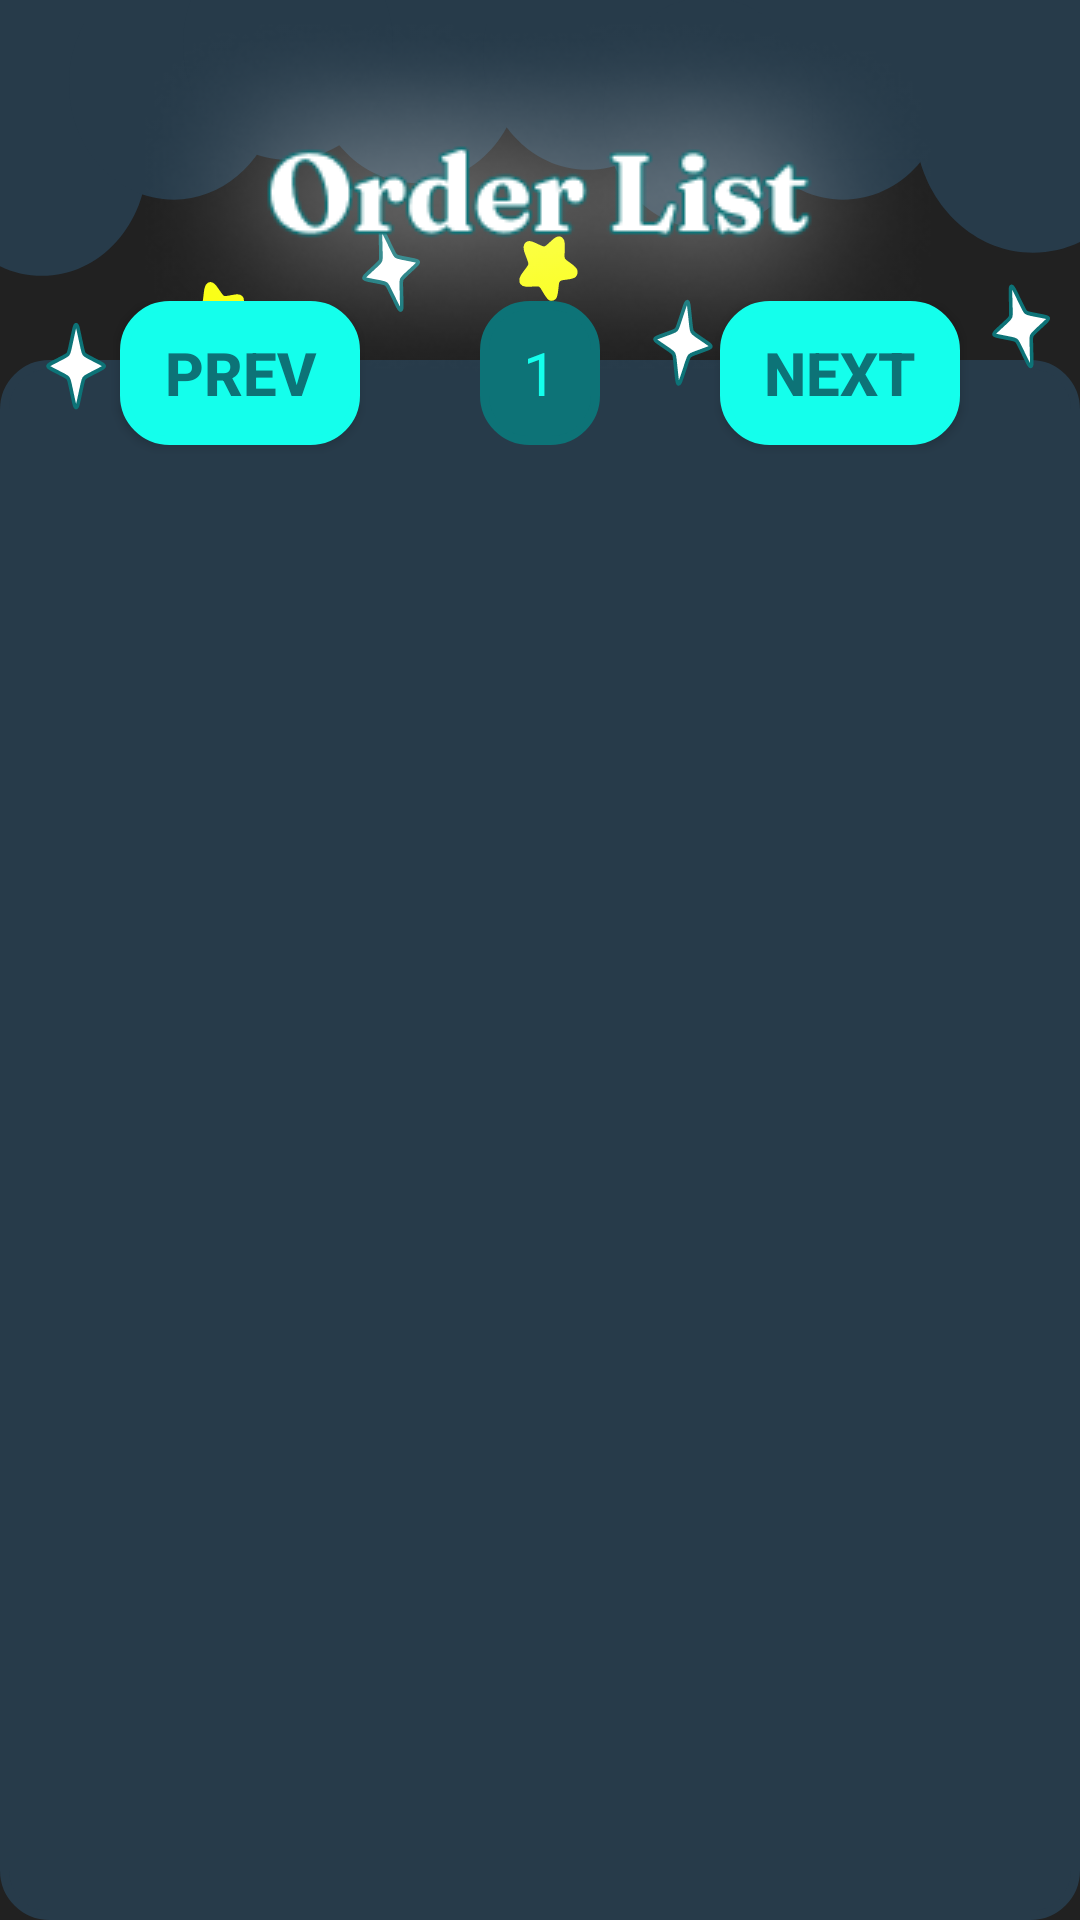

Produce the Android XML layout that renders to this screen, including the resource entries it uses.
<!-- AndroidManifest.xml: application theme Theme.Jsleepandroid -->
<!-- res/layout/activity_order_list.xml -->
<?xml version="1.0" encoding="utf-8"?>
<androidx.constraintlayout.widget.ConstraintLayout xmlns:android="http://schemas.android.com/apk/res/android"
    xmlns:app="http://schemas.android.com/apk/res-auto"
    xmlns:tools="http://schemas.android.com/tools"
    android:layout_width="match_parent"
    android:layout_height="match_parent"
    android:background="@color/dark_bg"
    tools:context=".OrderListActivity">

    <LinearLayout
        android:id="@+id/listOrder"
        android:layout_width="match_parent"
        android:layout_height="match_parent"
        app:layout_constraintTop_toTopOf="parent"
        android:layout_marginTop="120dp"
        android:background="@drawable/button_radius"
        android:backgroundTint="@color/cloud_dark"
        app:layout_constraintStart_toStartOf="parent">
        <ListView
            android:id="@+id/listView_Order"
            android:layout_width="match_parent"
            android:layout_marginTop="50dp"
            android:layout_height="match_parent"
            android:backgroundTint="@color/blue_light"
            app:layout_constraintBottom_toBottomOf="parent"
            app:layout_constraintEnd_toEndOf="parent"
            app:layout_constraintStart_toStartOf="parent"
            app:layout_constraintTop_toTopOf="parent" />
    </LinearLayout>

    <LinearLayout
        android:id="@+id/header_aboutme"
        android:layout_width="wrap_content"
        android:layout_height="wrap_content"
        android:layout_marginTop="-90dp"
        app:layout_constraintTop_toTopOf="parent"
        app:layout_constraintStart_toStartOf="parent"
        android:gravity="center_horizontal">

        <ImageView
            android:layout_width="wrap_content"
            android:layout_height="match_parent"
            android:layout_gravity="center_horizontal"
            android:src="@drawable/ic_header_aboutme" />
    </LinearLayout>

    <LinearLayout
        android:id="@+id/titleAboutMe"
        android:layout_width="match_parent"
        android:layout_height="wrap_content"
        android:layout_marginTop="0dp"
        app:layout_constraintTop_toTopOf="parent"
        app:layout_constraintStart_toStartOf="parent"
        android:gravity="center_horizontal">

        <ImageView
            android:layout_width="wrap_content"
            android:layout_height="match_parent"
            android:foregroundGravity="center_horizontal"
            android:layout_gravity="center_horizontal"
            android:src="@drawable/order_list" />
    </LinearLayout>

    <LinearLayout
        android:layout_width="match_parent"
        android:layout_height="wrap_content"
        android:orientation="horizontal"
        android:layout_marginTop="-20dp"
        app:layout_constraintStart_toStartOf="parent"
        app:layout_constraintTop_toTopOf="@id/listOrder">

        <Button
            android:id="@+id/prevOrder"
            android:layout_width="wrap_content"
            android:layout_height="wrap_content"
            android:layout_marginStart="40dp"
            android:layout_marginBottom="20dp"
            android:layout_marginEnd="40dp"
            android:background="@drawable/button_radius"
            android:text="Prev"
            android:textSize="20dp"
            android:textColor="@color/blue_dark"
            app:backgroundTint="@color/blue_light"
            android:textStyle="bold"
            android:layout_weight="1"
            app:layout_constraintBottom_toBottomOf="parent"
            app:layout_constraintEnd_toEndOf="parent"></Button>
        <TextView
            android:id="@+id/letterOrder"
            android:layout_width="48dp"
            android:layout_height="wrap_content"
            android:layout_weight="1"
            android:ems="10"
            android:background="@drawable/button_radius"
            android:backgroundTint="@color/blue_dark"
            android:gravity="center"
            android:inputType="textPersonName"
            android:minHeight="48dp"
            android:textSize="20dp"
            android:text="1"
            android:textColor="@color/blue_light"
            android:textColorHint="@color/blue_light"
            android:textColorLink="@color/blue_light" />
        <Button
            android:id="@+id/nextBtnOrder"
            android:layout_width="wrap_content"
            android:layout_height="wrap_content"
            android:layout_marginStart="40dp"
            android:layout_marginBottom="20dp"
            android:layout_marginEnd="40dp"
            android:background="@drawable/button_radius"
            android:text="Next"
            android:textSize="20dp"
            android:textColor="@color/blue_dark"
            app:backgroundTint="@color/blue_light"
            android:textStyle="bold"
            android:layout_weight="1"
            app:layout_constraintBottom_toBottomOf="parent"
            app:layout_constraintEnd_toEndOf="parent"></Button>
    </LinearLayout>

</androidx.constraintlayout.widget.ConstraintLayout>
<!-- resources referenced by this layout -->
<resources>
  <color name="blue_dark">#0D7377</color>
  <color name="blue_light">#14FFEC</color>
  <color name="cloud_dark">#273B4A</color>
  <color name="dark_bg">#212121</color>
  <!-- drawable button_radius (drawable) -->
  <?xml version="1.0" encoding="utf-8"?>
  <shape xmlns:android="http://schemas.android.com/apk/res/android"
      android:shape="rectangle" >
  
      <solid android:color="@color/blue_light" />
  
      <stroke
          android:width="3dp"
          android:color="@color/blue_light" />
  
      <corners android:radius="15dp" />
  
  </shape>
  <!-- drawable ic_header_aboutme: vector/xml drawable (drawable, 14974 chars, omitted) -->
  <!-- drawable order_list: png bitmap (drawable, 17654 bytes) -->
  <style name="Theme.Jsleepandroid" parent="Theme.MaterialComponents.DayNight.DarkActionBar">
          
  
  
          <item name="colorOnPrimary">@color/white</item>
          
  
  
          <item name="colorOnSecondary">@color/black</item>
          
          <item name="android:statusBarColor" tools:targetApi="l">?attr/colorPrimaryVariant</item>
          
      </style>
  <color name="white">#FFFFFF</color>
  <color name="black">#000000</color>
</resources>
